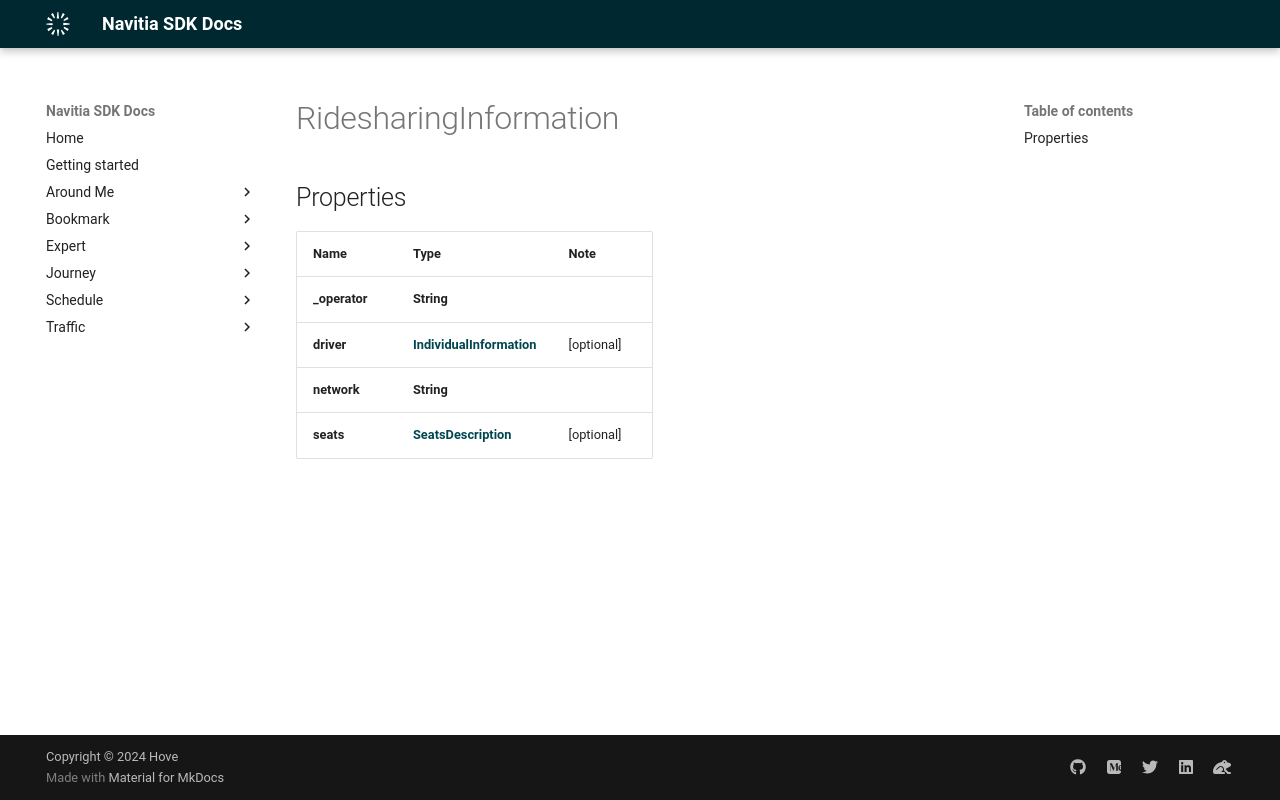

repository: hove-io/navitia_sdk_docs · page: expert/ios/model/RidesharingInformation/index.html · generator: mkdocs


# RidesharingInformation

## Properties

Name | Type | Note
---- | ---- | ----
**_operator** | **String** | 
**driver** | [**IndividualInformation**](IndividualInformation.md) | [optional] 
**network** | **String** | 
**seats** | [**SeatsDescription**](SeatsDescription.md) | [optional] 
